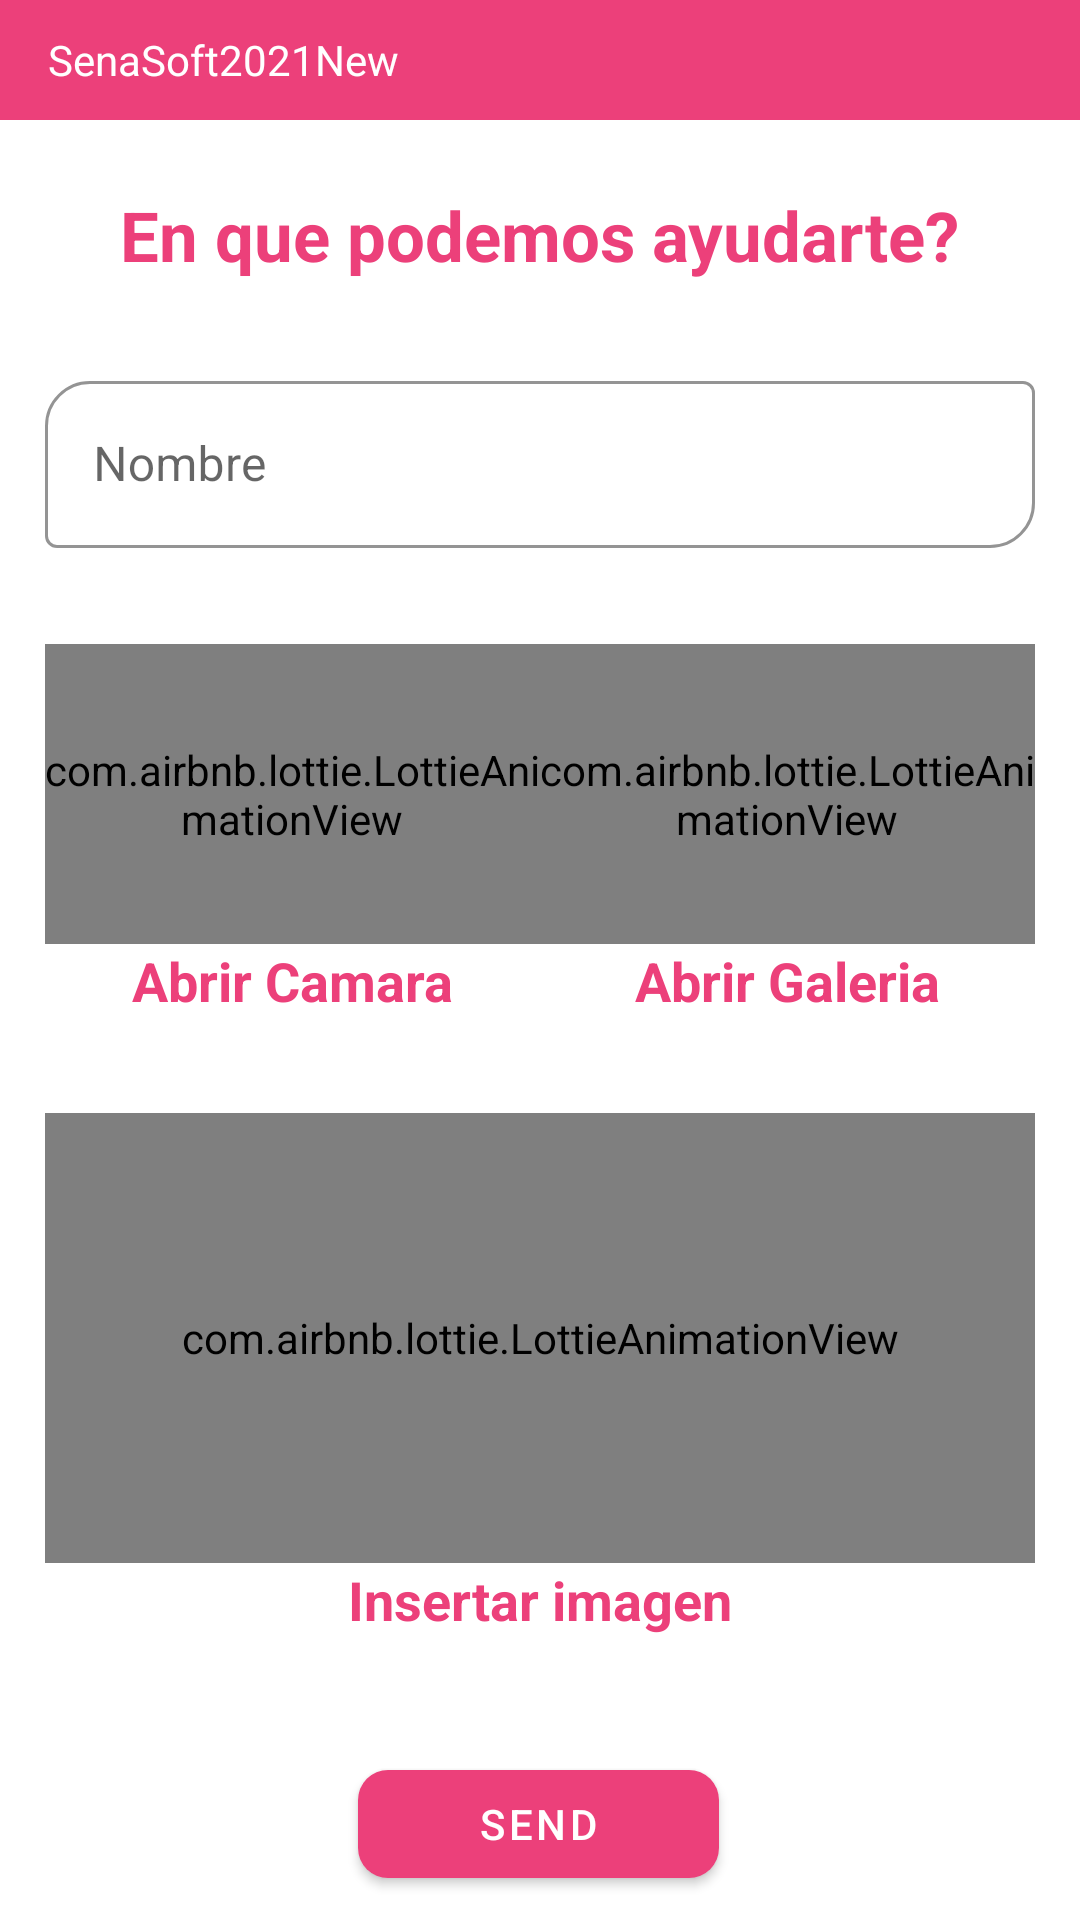

Write the Android layout XML for this screen, with the resource values it uses.
<!-- AndroidManifest.xml: application theme Theme.SenaSoft2021New -->
<!-- res/layout/activity_help.xml -->
<?xml version="1.0" encoding="utf-8"?>
<androidx.constraintlayout.widget.ConstraintLayout xmlns:android="http://schemas.android.com/apk/res/android"
    xmlns:app="http://schemas.android.com/apk/res-auto"
    xmlns:tools="http://schemas.android.com/tools"
    android:layout_width="match_parent"
    android:layout_height="match_parent"
    tools:context=".ui.home.activitie.HelpActivity">


    <Toolbar
        android:background="@color/primary_color"
        android:id="@+id/toolbar"
        android:layout_width="match_parent"
        android:layout_height="40dp"
        app:layout_constraintEnd_toEndOf="parent"
        app:layout_constraintStart_toStartOf="parent"
        app:layout_constraintTop_toTopOf="parent">

        <TextView
            android:textColor="@color/white"
            android:text="SenaSoft2021New"
            android:layout_width="wrap_content"
            android:layout_height="wrap_content"/>

    </Toolbar>


    <ScrollView
        android:layout_width="0dp"
        android:layout_height="0dp"
        app:layout_constraintBottom_toTopOf="@+id/idBtmSend"
        app:layout_constraintEnd_toEndOf="parent"
        app:layout_constraintStart_toStartOf="parent"
        app:layout_constraintTop_toBottomOf="@+id/toolbar">


        <androidx.constraintlayout.widget.ConstraintLayout
            android:layout_width="match_parent"
            android:layout_height="wrap_content"
            android:padding="15dp"
            >


            <TextView
                android:id="@+id/textView"
                android:layout_width="wrap_content"
                android:layout_height="wrap_content"
                android:layout_marginTop="8dp"
                android:text="En que podemos ayudarte?"
                style="@style/title_text_style"
                app:layout_constraintEnd_toEndOf="parent"
                app:layout_constraintHorizontal_bias="0.498"
                app:layout_constraintStart_toStartOf="parent"
                app:layout_constraintTop_toTopOf="parent" />


            <LinearLayout
                android:id="@+id/linearLayout9"
                android:layout_width="0dp"
                android:layout_height="wrap_content"
                android:layout_marginTop="32dp"
                android:orientation="horizontal"
                app:layout_constraintEnd_toEndOf="parent"
                app:layout_constraintStart_toStartOf="parent"
                app:layout_constraintTop_toBottomOf="@+id/idLayoutLoginName">

                <LinearLayout
                    android:layout_width="0dp"
                    android:layout_height="wrap_content"
                    android:layout_weight="1"
                    android:orientation="vertical">


                    <com.airbnb.lottie.LottieAnimationView
                        android:id="@+id/idBtnCamera"
                        android:layout_width="match_parent"
                        android:layout_height="100dp"
                        app:lottie_rawRes="@raw/take_photo_anim"
                        app:srcCompat="@drawable/ic_photo_camera" />
                    <TextView
                        android:layout_width="match_parent"
                        android:layout_height="wrap_content"
                        android:gravity="center"
                        style="@style/title_text_style"
                        android:textSize="18sp"
                        android:text="@string/open_camera"
                        />
                </LinearLayout>

                <LinearLayout
                    android:layout_width="0dp"
                    android:layout_height="wrap_content"
                    android:layout_weight="1"
                    android:orientation="vertical">


                    <com.airbnb.lottie.LottieAnimationView
                        android:id="@+id/idBtnStorage"
                        android:layout_width="match_parent"
                        android:layout_height="100dp"
                        app:lottie_rawRes="@raw/folder_anim"
                        />

                    <TextView
                        android:layout_width="match_parent"
                        android:layout_height="wrap_content"
                        android:gravity="center"
                        style="@style/title_text_style"
                        android:textSize="18sp"
                        android:text="@string/open_gallery"                        />
                </LinearLayout>

            </LinearLayout>

            <com.google.android.material.textfield.TextInputLayout
                android:id="@+id/idLayoutLoginName"
                style="@style/textInpueEdiTextStyle"
                android:layout_width="0dp"
                android:layout_height="wrap_content"
                android:layout_marginTop="28dp"
                app:endIconMode="clear_text"
                app:layout_constraintEnd_toEndOf="parent"
                app:layout_constraintHorizontal_bias="0.0"
                app:layout_constraintStart_toStartOf="parent"
                app:layout_constraintTop_toBottomOf="@+id/textView">

                <com.google.android.material.textfield.TextInputEditText
                    android:id="@+id/idTxtMesaageHelp"
                    android:layout_width="match_parent"
                    android:layout_height="wrap_content"
                    android:hint="@string/name"
                    android:inputType="textPersonName" />
            </com.google.android.material.textfield.TextInputLayout>

            <LinearLayout
                android:layout_width="0dp"
                android:layout_height="wrap_content"
                android:layout_marginTop="32dp"
                android:orientation="vertical"
                app:layout_constraintBottom_toBottomOf="parent"
                app:layout_constraintEnd_toEndOf="parent"
                app:layout_constraintHorizontal_bias="0.466"
                app:layout_constraintStart_toStartOf="parent"
                app:layout_constraintTop_toBottomOf="@+id/linearLayout9">

                <com.airbnb.lottie.LottieAnimationView
                    android:id="@+id/idImageView"
                    android:layout_width="match_parent"
                    android:layout_height="150dp"
                            android:scaleType="centerCrop"
                    app:lottie_autoPlay="true"
                    app:lottie_loop="true"
                    app:lottie_rawRes="@raw/picture_anim"
                    tools:srcCompat="@tools:sample/avatars" />

                <TextView
                    style="@style/title_text_style"
                    android:layout_width="match_parent"
                    android:layout_height="wrap_content"
                    android:gravity="center"
                    android:text="@string/seleccionar_imagen"
                    android:textSize="18sp" />

            </LinearLayout>




        </androidx.constraintlayout.widget.ConstraintLayout>
    </ScrollView>

    <com.google.android.material.button.MaterialButton
        android:id="@+id/idBtmSend"
        android:layout_width="wrap_content"
        android:layout_height="wrap_content"
        android:layout_marginBottom="8dp"
        android:text="@string/send"
        app:cornerRadius="10dp"
        android:paddingHorizontal="40dp"
        app:icon="@drawable/ic_send"
        app:layout_constraintBottom_toBottomOf="parent"
        app:layout_constraintEnd_toEndOf="parent"
        app:layout_constraintHorizontal_bias="0.498"
        app:layout_constraintStart_toStartOf="parent" />
</androidx.constraintlayout.widget.ConstraintLayout>
<!-- resources referenced by this layout -->
<resources>
  <color name="primary_color">#ec407a</color>
  <color name="white">#FFFFFFFF</color>
  <string name="name">Nombre</string>
  <string name="open_camera">Abrir Camara</string>
  <string name="open_gallery">Abrir Galeria</string>
  <string name="seleccionar_imagen">Insertar imagen</string>
  <string name="send">Send</string>
  <style name="textInpueEdiTextStyle" parent="Widget.MaterialComponents.TextInputLayout.OutlinedBox">
  
          <item name="boxStrokeColor">@color/primary_color</item>
          <item name="boxCornerRadiusTopStart">15dp</item>
          <item name="boxCornerRadiusBottomEnd">15dp</item>
  
      </style>
  <style name="title_text_style">
  
          <item name="android:textSize">23sp</item>
          <item name="android:textColor">@color/primary_color</item>
          <item name="android:textStyle">bold</item>
  
      </style>
  <style name="Theme.SenaSoft2021New" parent="Theme.MaterialComponents.DayNight.DarkActionBar">
          
          <item name="colorPrimary">@color/primary_color</item>
          <item name="colorPrimaryVariant">@color/secondary_color</item>
          <item name="colorOnPrimary">@color/white</item>
          
          <item name="colorSecondary">@color/secondary_color</item>
          <item name="colorSecondaryVariant">@color/teal_700</item>
          <item name="colorOnSecondary">@color/black</item>
          
          <item name="android:statusBarColor" tools:targetApi="l">?attr/colorPrimary</item>
          
      </style>
  <color name="secondary_color">#ff77a9</color>
  <color name="teal_700">#FF018786</color>
  <color name="black">#FF000000</color>
</resources>
